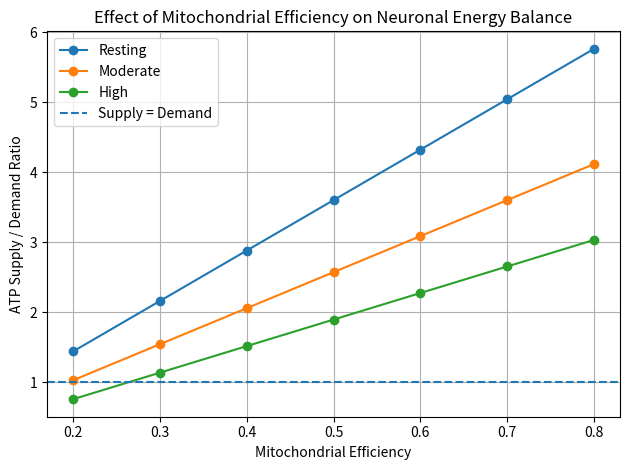

Write Python code to recreate this figure.
import pandas as pd
import matplotlib.pyplot as plt
import os

# Mitochondrial efficiency conditions
efficiency_conditions = [0.2, 0.3, 0.4, 0.5, 0.6, 0.7, 0.8]

# Neuronal activity demands
activity_levels = {
    "Resting": 50,
    "Moderate": 70,
    "High": 95
}

# Keep glucose availability constant for this experiment
glucose_availability = 0.5

results = []

for mitochondrial_efficiency in efficiency_conditions:

    # Glycolysis
    glycolysis_capacity = 100
    glycolysis_rate = glycolysis_capacity * glucose_availability

    # Pyruvate and TCA cycle
    pyruvate_production = glycolysis_rate
    tca_conversion = 0.8
    tca_flux = pyruvate_production * tca_conversion

    # Electron carriers
    NADH_production = tca_flux * 3
    FADH2_production = tca_flux * 1

    # Oxidative phosphorylation
    ATP_production = (
        (NADH_production * 2.5) +
        (FADH2_production * 1.5)
    ) * mitochondrial_efficiency

    for activity, ATP_demand in activity_levels.items():

        ATP_balance = ATP_production - ATP_demand
        ATP_ratio = ATP_production / ATP_demand

        results.append({
            "mitochondrial_efficiency": mitochondrial_efficiency,
            "activity": activity,
            "ATP_production": ATP_production,
            "ATP_demand": ATP_demand,
            "ATP_balance": ATP_balance,
            "ATP_ratio": ATP_ratio
        })

# Convert results to table
results_df = pd.DataFrame(results)

print(results_df)

# Save results
os.makedirs("results/figures", exist_ok=True)

results_df.to_csv(
    "results/mitochondrial_perturbation.csv",
    index=False
)

# Plot perturbation results
for activity in activity_levels:

    activity_data = results_df[
        results_df["activity"] == activity
    ]

    plt.plot(
        activity_data["mitochondrial_efficiency"],
        activity_data["ATP_ratio"],
        marker="o",
        label=activity
    )

# ATP supply = ATP demand threshold
plt.axhline(
    y=1,
    linestyle="--",
    label="Supply = Demand"
)

plt.xlabel("Mitochondrial Efficiency")
plt.ylabel("ATP Supply / Demand Ratio")
plt.title("Effect of Mitochondrial Efficiency on Neuronal Energy Balance")
plt.legend()
plt.grid(True)
plt.tight_layout()

plt.savefig(
    "results/figures/mitochondrial_perturbation.png",
    dpi=300
)

plt.show()
